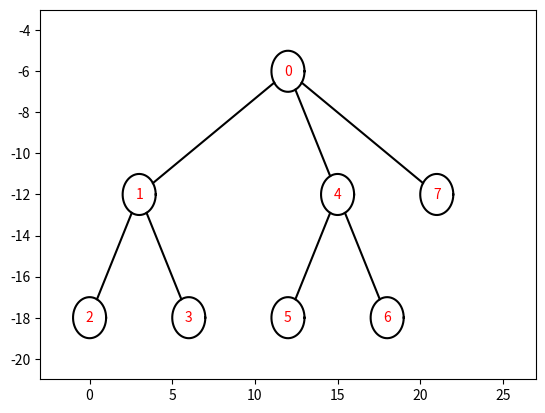

Here is the Python script that generated this plot:
# -*- coding: utf-8 -*-
"""
Created on Sun Jan 15 10:19:20 2017

[redacted]
"""

import numpy as np
from matplotlib import pyplot as plt
'''
注释请看dtreeplot.py
'''
class treenode:
    def __init__(self,father,height,data):
        self.father=father
        self.children=[]
        self.data=data
        self.height=height
        self.pos=0;
        self.offset=0;
        
class treeplot:
    def __init__(self,link,minspace,r,lh):
        s=len(link)
        treenodelist=[]
        treelevel=[]

        for i in range(0,s):
            if link[i]==i:
                treenodelist.append(treenode(link[i],0,str(i)))
            else:
                treenodelist.append(treenode(link[i],treenodelist[link[i]].height+1,str(i)))
                treenodelist[link[i]].children.append(treenodelist[i]);
                treenodelist[i].father=treenodelist[link[i]];
        
            if len(treelevel)==treenodelist[i].height:
                treelevel.append([])
            treelevel[treenodelist[i].height].append(treenodelist[i])
            
        treelevel.reverse()  
        self.left=99999
        self.right=0
        self.__calpos(treelevel,minspace)          
        self.__drawtree(treenodelist[0] ,r,lh,0)
        plt.xlim(xmin=self.left,xmax=self.right+minspace)
        plt.ylim(ymin=len(treelevel)*lh+lh/2,ymax=lh/2)
        plt.show()

          
    def __calonebyone(self,nodes,l,r,start,minspace):
        for i in range(l,r):
                nodes[i].pos=max(nodes[i].pos,start)
                start=nodes[i].pos+minspace;
        return start;
    
    def __calpos(self,treelevel,minspace):
        
        for nodes in treelevel:
            noleaf=[]
            num=0;
            for node in nodes:
                if len(node.children)>0:
                    noleaf.append(num)
                    node.pos=(node.children[0].pos+node.children[-1].pos)/2
                num=num+1
                                        
            if(len(noleaf))==0:
                self.__calonebyone(nodes,0,len(nodes),0,minspace)
            else:
                start=nodes[noleaf[0]].pos-noleaf[0]*minspace
                self.left=min(self.left,start-minspace)
                start=self.__calonebyone(nodes,0,noleaf[0],start,minspace)
                for i in range(0,len(noleaf)):
                    nodes[noleaf[i]].offset=max(nodes[noleaf[i]].pos,start)-nodes[noleaf[i]].pos
                    nodes[noleaf[i]].pos=max(nodes[noleaf[i]].pos,start)
                    

                    if(i<len(noleaf)-1):
                            dis=(nodes[noleaf[i+1]].pos-nodes[noleaf[i]].pos)/(noleaf[i+1]-noleaf[i])
                            start=nodes[noleaf[i]].pos+max(minspace,dis)
                            start=self.__calonebyone(nodes,noleaf[i]+1,noleaf[i+1],start,max(minspace,dis))
                    else:
                         start=nodes[noleaf[i]].pos+minspace
                         start=self.__calonebyone(nodes,noleaf[i]+1,len(nodes),start,minspace)
                         

 
    def __drawtree(self,treenode,r,lh,curoffset):
         treenode.pos=treenode.pos+curoffset
         if(treenode.pos>self.right):
             self.right=treenode.pos
         drawcircle(treenode.pos,(treenode.height+1)*lh,r)
         plt.text(treenode.pos, (treenode.height+1)*lh, treenode.data, color=(1,0,0),ha='center', va='center')
         for node in treenode.children:
             self.__drawtree(node,r,lh,curoffset+treenode.offset)
             
             off=np.array([treenode.pos-node.pos,-lh])
             off=off*r/np.linalg.norm(off)
             plt.plot([treenode.pos-off[0],node.pos+off[0]],[(treenode.height+1)*lh-off[1],(node.height+1)*lh+off[1]],color=(0,0,0))

         
def drawcircle(x,y,r):
     theta = np.arange(0, 2 * np.pi, 2 * np.pi / 1000)
     theta = np.append(theta, [2 * np.pi])
     x1=[]
     y1=[]
     for tha in theta:
         x1.append(x + r * np.cos(tha))
         y1.append(y + r * np.sin(tha))
     plt.plot(x1, y1,color=(0,0,0))
 
#link=[0,0,1,2,2,2,2,1,1,0,9,9,9,12,12,12,12] 
#link=[0,0,0,2,2,2,5,5,5,5,9,9,9,9,9] 
#link=[0,0,1,1,1,0,5,5,0,8,8,10,8]     
#link=[0,0,1,1,3,3,0,6,0,8,9,8,8]
link=[0,0,1,1,0,4,4,0]
#link=[0,0,1,1,3,3,5,6,6,5,9,9,0,12,12,14,14,16,16,18,18,0,21,22,22]
treeplot(link,6,1,-6)